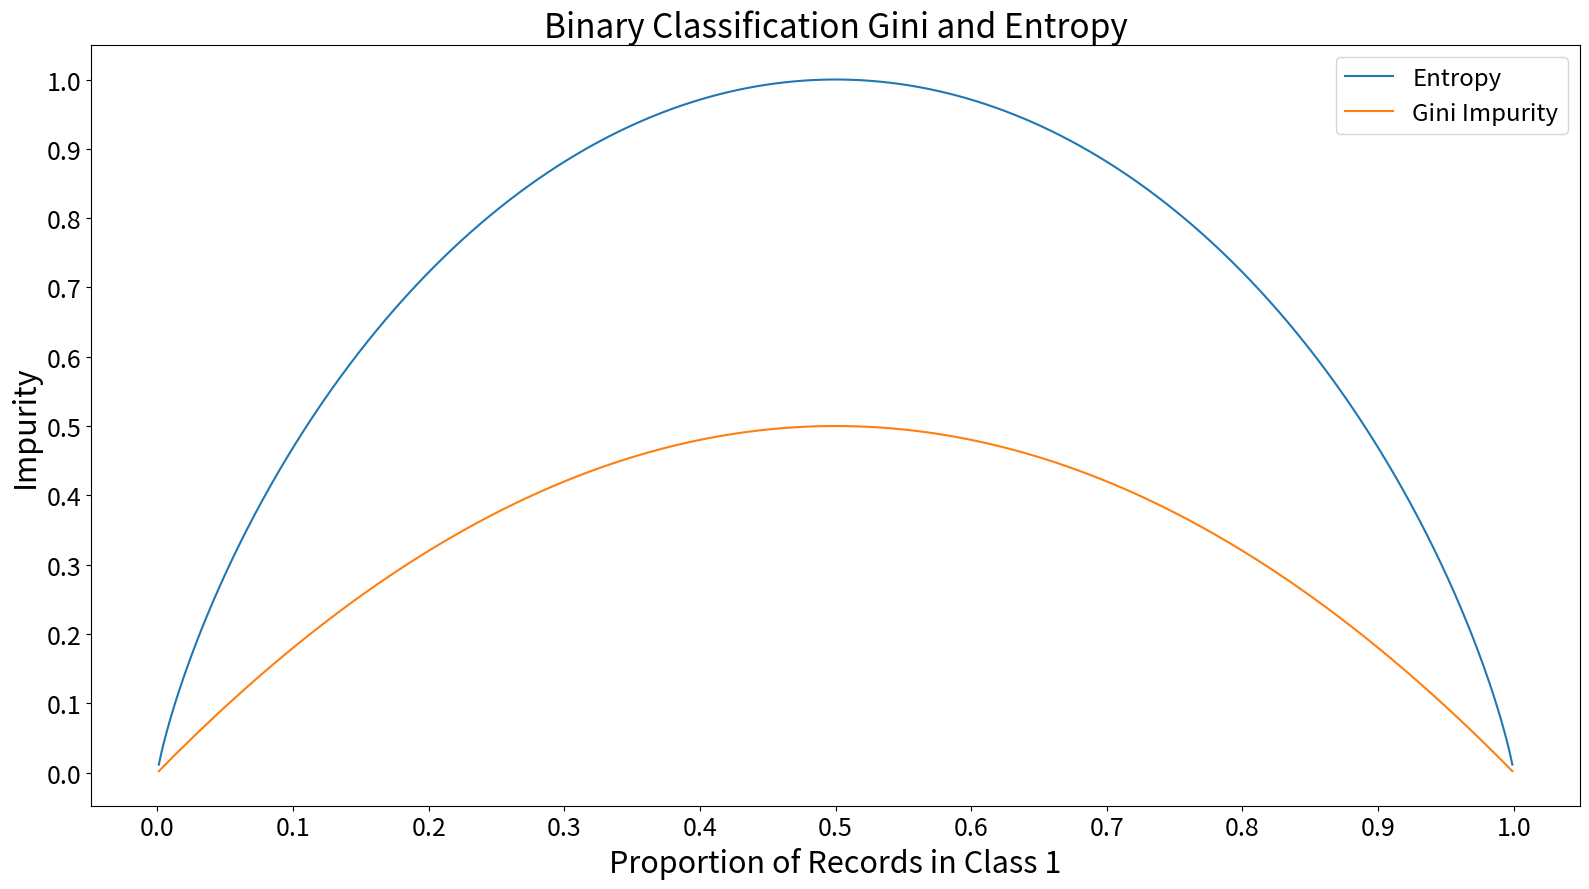

Recreate this plot in Python. (Note: this script raises an exception after producing the figure.)
import matplotlib.pyplot as plt
import math
import numpy
import os

"""Plot a dandy graph comparing the Gini and Entropy impurity functions, for the tree fans out there"""


def entropy(positive_class_proportion):

    negative_class_proportion = 1 - positive_class_proportion
    entropy = - positive_class_proportion * math.log(positive_class_proportion, 2) - (negative_class_proportion * math.log(negative_class_proportion, 2))
    return entropy


def gini(positive_class_proportion):

    negative_class_proportion = 1 - positive_class_proportion
    gini = 1 - (positive_class_proportion)**2 - (negative_class_proportion)**2
    return gini

xs = numpy.arange(0, 1, 1 / 1000)
entropy_ys = [entropy(x) for x in xs[1:]]
gini_ys = [gini(x) for x in xs[1:]]


plt.figure(figsize=(16, 9))
plt.plot(xs[1:], entropy_ys, label="Entropy")
plt.plot(xs[1:], gini_ys, label="Gini Impurity")
plt.xticks(ticks=[x / 100 for x in range(101)][::10], labels=[x / 100 for x in range(101)[::10]], fontsize=18)
plt.yticks(ticks=[x / 100 for x in range(101)][::10], labels=[x / 100 for x in range(101)][::10], fontsize=18)
plt.xlabel("Proportion of Records in Class 1", fontsize=22)
plt.ylabel("Impurity", fontsize=22)
plt.title("Binary Classification Gini and Entropy", fontsize=24)
plt.legend(fontsize='xx-large')
plt.tight_layout()
# plt.show()
plt.savefig(os.path.join("Saved Plots", "Gini and Entropy.png"))